The GitHub repository arsalannkhann/Brain-Tumor-Detection contains a labelled image folder "Dataset" with 4 categories: glioma, meningioma, no tumor, pituitary tumor. Examples follow, each with its label.

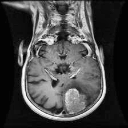
Label: meningioma

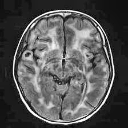
Label: no tumor

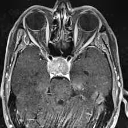
Label: pituitary tumor

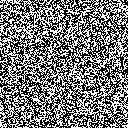
Label: no tumor

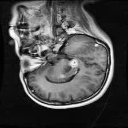
Label: glioma

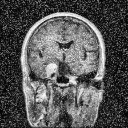
Label: meningioma
